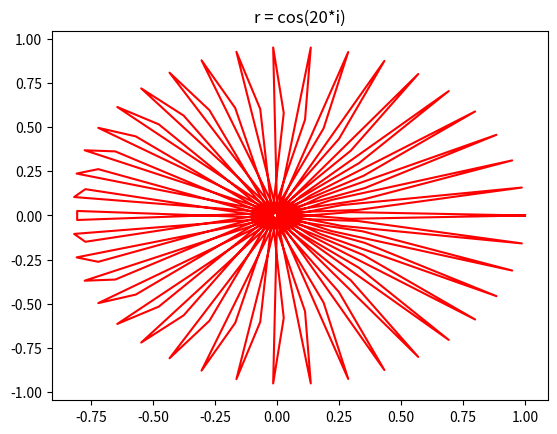

This figure's Python source:
# Programming for Data Science
# Week 10 Tutorial
# Python packages: NumPy, Matplotlib, Scikit-learn

# %%
import numpy as np

# %%
# Example 1
list_0 = [1, 2, 3]
array_0 = np.array(list_0)
print(array_0)

# %%
# Question 1
list_1 = [1, 2, 3]
list_2 = [4, 5, 6]
list_3 = [7, 8, 9]

array_1 = np.array([list_1, list_2, list_3]).flatten()
array_2 = np.array([array_1[:4], array_1[2:6], array_1[4:8]])
print(array_2)

# %%
# Example 2
list_4 = [[1, 2, 3, 4], [3, 4, 5, 6], [5, 6, 7, 8]]
array_3 = np.array(list_4)
print(array_3, '\n')
print(array_3[:, 0])

# %%
# Question 2
print(array_3[:3, 2:])

# %%
# Question 3
print(array_3[1:, 2:])

# %%
# Question 4
print(array_3.reshape(4, 3), '\n')
print(array_3.T, '\n')
print(array_3.flatten())

# %%
# Example 3
print(np.random.random(), '\n')
print(np.random.random(5))

# %%
# Example 4
print('np.random.rand(2, 3):')
print(np.random.rand(2, 3))
print('np.random.rand(2, 3, 4):')
print(np.random.rand(2, 3, 4))

# %%
# Example 5
print('np.random.randn(2, 3):')
print(np.random.randn(2, 3))
print('np.random.randn(2, 3, 4):')
print(np.random.randn(2, 3, 4))

# %%
# Example 6
print('np.random.randint(low=4):')
print(np.random.randint(low=4))
print('np.random.randint(low=4, high=10):')
print(np.random.randint(low=4, high=10))
print('np.random.randint(low=3, high=10, size=5):')
print(np.random.randint(low=3, high=10, size=5))
print('np.random.randint(low=2, high=10, size=(4, 5)):')
print(np.random.randint(low=2, high=10, size=(4, 5)))

# %%
# Example 7
print('np.random.random_integers(low=2, high=10, size=(4, 5)):')
print(np.random.random_integers(low=2, high=10, size=(4, 5)))
print('np.random.random_sample(size=(4, 5)):')
print(np.random.random_sample(size=(4, 5)))
print('np.random.random(size=(4, 5)):')
print(np.random.random(size=(4, 5)))
print('np.random.ranf(size=(4, 5)):')
print(np.random.ranf(size=(4, 5)))

# %%
import matplotlib.pyplot as plt

# %%
# Example 8
x, y = [], []
values = np.linspace(start=0, stop=2*np.pi, num=100)
for i in values:
    r = np.cos(20*i)
    x.append(r*np.cos(i))
    y.append(r*np.sin(i))
plt.plot(x, y, c='r')
plt.title('r = cos(20*i)')
plt.show()

# %%
# Example 9